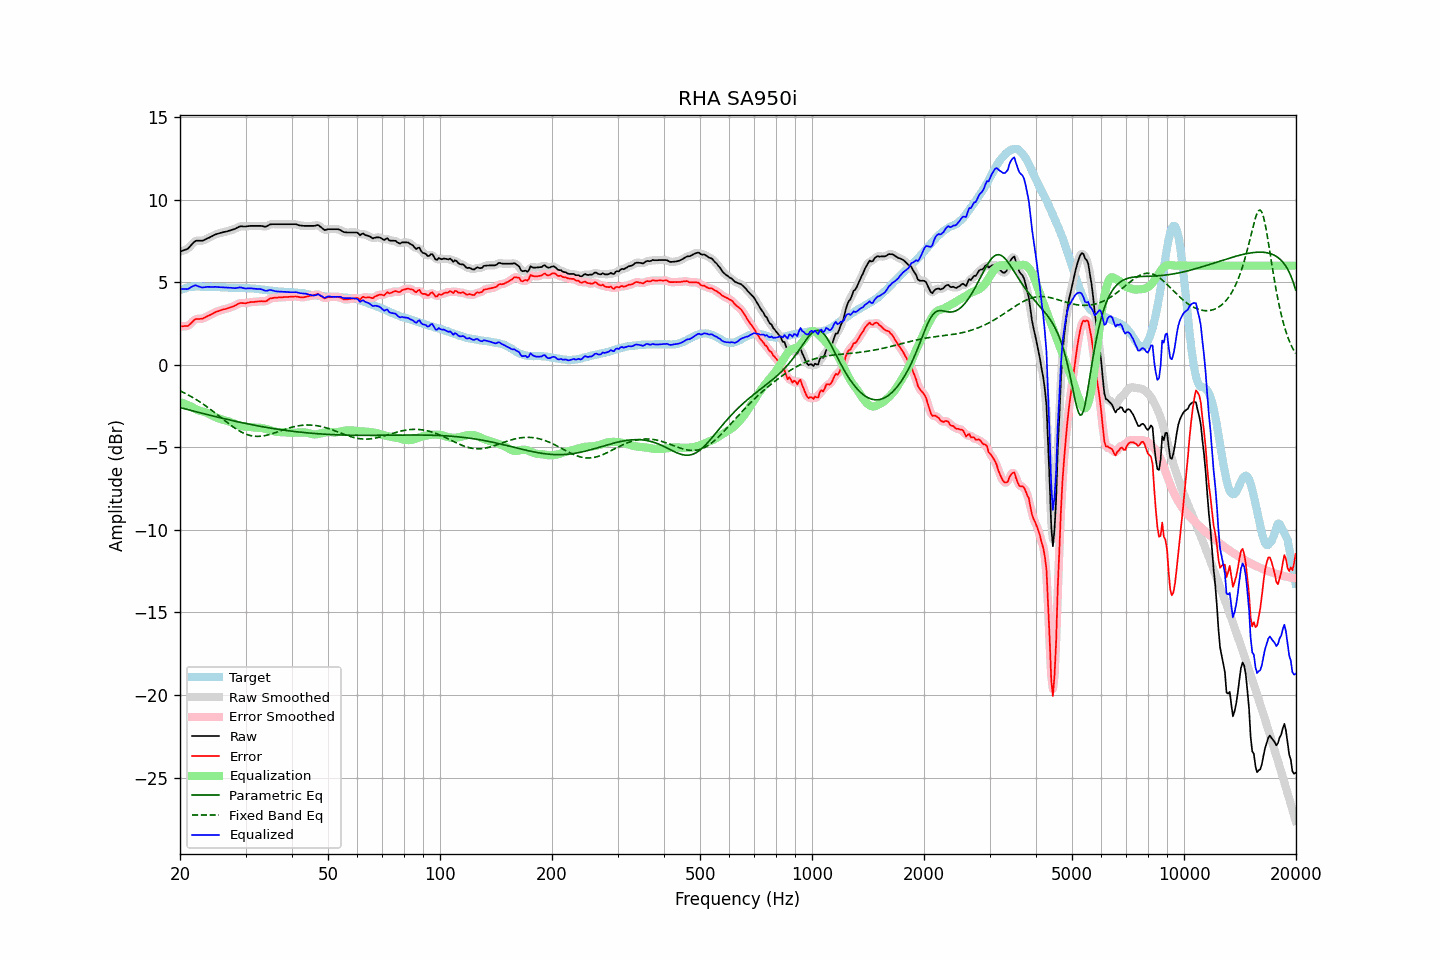

Data behind this chart, as committed beside it:
frequency, raw, error, smoothed, error_smoothed, equalization, parametric_eq, fixed_band_eq, equalized_raw, equalized_smoothed, target
20.00, 6.84, 2.33, 6.84, 2.34, -2.26, -2.60, -1.58, 4.57, 4.58, 4.51
20.20, 6.88, 2.33, 6.87, 2.32, -2.30, -2.62, -1.63, 4.58, 4.57, 4.55
20.40, 6.92, 2.33, 6.90, 2.32, -2.33, -2.65, -1.68, 4.58, 4.57, 4.59
20.61, 6.95, 2.35, 6.95, 2.33, -2.37, -2.67, -1.72, 4.58, 4.58, 4.61
20.81, 6.99, 2.34, 6.99, 2.34, -2.41, -2.70, -1.77, 4.58, 4.58, 4.65
21.02, 7.04, 2.35, 7.05, 2.37, -2.45, -2.72, -1.83, 4.58, 4.60, 4.69
21.23, 7.14, 2.44, 7.13, 2.43, -2.49, -2.75, -1.88, 4.64, 4.64, 4.70
21.44, 7.25, 2.53, 7.24, 2.53, -2.54, -2.77, -1.93, 4.71, 4.71, 4.72
21.66, 7.34, 2.62, 7.35, 2.63, -2.60, -2.80, -1.99, 4.75, 4.76, 4.73
21.87, 7.45, 2.72, 7.44, 2.71, -2.65, -2.82, -2.05, 4.80, 4.79, 4.73
22.09, 7.51, 2.77, 7.49, 2.76, -2.70, -2.85, -2.11, 4.80, 4.79, 4.74
22.31, 7.51, 2.77, 7.51, 2.78, -2.75, -2.87, -2.17, 4.76, 4.77, 4.74
22.54, 7.51, 2.77, 7.51, 2.77, -2.78, -2.90, -2.23, 4.72, 4.73, 4.74
22.76, 7.51, 2.78, 7.50, 2.78, -2.81, -2.92, -2.29, 4.70, 4.69, 4.72
22.99, 7.51, 2.79, 7.52, 2.80, -2.83, -2.95, -2.36, 4.67, 4.68, 4.71
23.22, 7.55, 2.83, 7.55, 2.84, -2.86, -2.97, -2.43, 4.69, 4.69, 4.71
23.45, 7.60, 2.89, 7.59, 2.89, -2.89, -3.00, -2.50, 4.71, 4.70, 4.70
23.69, 7.64, 2.94, 7.64, 2.94, -2.93, -3.02, -2.57, 4.71, 4.71, 4.70
23.92, 7.69, 2.98, 7.69, 2.98, -2.98, -3.05, -2.64, 4.71, 4.71, 4.70
24.16, 7.74, 3.02, 7.74, 3.03, -3.03, -3.07, -2.71, 4.71, 4.71, 4.71
24.40, 7.79, 3.07, 7.79, 3.08, -3.08, -3.10, -2.78, 4.71, 4.71, 4.71
24.65, 7.84, 3.13, 7.84, 3.13, -3.13, -3.12, -2.86, 4.71, 4.71, 4.70
24.89, 7.89, 3.18, 7.88, 3.18, -3.17, -3.14, -2.93, 4.72, 4.71, 4.70
25.14, 7.92, 3.21, 7.92, 3.22, -3.21, -3.17, -3.01, 4.70, 4.71, 4.70
25.39, 7.95, 3.25, 7.95, 3.25, -3.25, -3.19, -3.09, 4.70, 4.70, 4.70
25.65, 7.98, 3.29, 7.97, 3.28, -3.28, -3.21, -3.16, 4.69, 4.69, 4.69
25.91, 8.00, 3.32, 8.00, 3.32, -3.31, -3.24, -3.24, 4.68, 4.69, 4.68
26.16, 8.03, 3.35, 8.02, 3.34, -3.34, -3.26, -3.32, 4.68, 4.68, 4.68
26.43, 8.05, 3.37, 8.04, 3.37, -3.37, -3.28, -3.40, 4.68, 4.68, 4.68
26.69, 8.07, 3.39, 8.07, 3.39, -3.40, -3.31, -3.47, 4.67, 4.67, 4.68
26.96, 8.10, 3.43, 8.09, 3.42, -3.43, -3.33, -3.55, 4.67, 4.67, 4.67
27.23, 8.13, 3.46, 8.12, 3.46, -3.46, -3.35, -3.62, 4.66, 4.66, 4.67
27.50, 8.16, 3.49, 8.15, 3.49, -3.50, -3.37, -3.69, 4.65, 4.65, 4.67
27.77, 8.19, 3.53, 8.18, 3.53, -3.54, -3.39, -3.76, 4.64, 4.64, 4.65
28.05, 8.22, 3.56, 8.22, 3.57, -3.58, -3.42, -3.83, 4.63, 4.64, 4.65
28.33, 8.27, 3.62, 8.27, 3.62, -3.62, -3.44, -3.90, 4.64, 4.64, 4.64
28.62, 8.31, 3.67, 8.32, 3.68, -3.66, -3.46, -3.96, 4.66, 4.66, 4.64
28.90, 8.37, 3.72, 8.36, 3.72, -3.68, -3.48, -4.01, 4.68, 4.67, 4.64
29.19, 8.39, 3.74, 8.38, 3.73, -3.71, -3.50, -4.07, 4.68, 4.67, 4.64
29.48, 8.38, 3.73, 8.38, 3.73, -3.73, -3.52, -4.12, 4.65, 4.65, 4.65
29.78, 8.37, 3.73, 8.37, 3.73, -3.74, -3.54, -4.16, 4.62, 4.63, 4.64
30.08, 8.37, 3.72, 8.37, 3.73, -3.75, -3.56, -4.20, 4.61, 4.62, 4.65
30.38, 8.39, 3.76, 8.38, 3.75, -3.76, -3.58, -4.24, 4.62, 4.62, 4.63
30.68, 8.40, 3.77, 8.39, 3.77, -3.77, -3.60, -4.27, 4.63, 4.63, 4.63
30.99, 8.41, 3.79, 8.40, 3.79, -3.78, -3.62, -4.29, 4.63, 4.63, 4.61
31.30, 8.41, 3.79, 8.41, 3.79, -3.79, -3.64, -4.31, 4.62, 4.62, 4.61
31.61, 8.41, 3.79, 8.41, 3.80, -3.80, -3.66, -4.33, 4.60, 4.60, 4.61
31.93, 8.41, 3.81, 8.41, 3.81, -3.81, -3.68, -4.34, 4.59, 4.59, 4.59
32.24, 8.41, 3.83, 8.41, 3.82, -3.82, -3.70, -4.34, 4.59, 4.59, 4.58
32.57, 8.41, 3.83, 8.41, 3.83, -3.82, -3.72, -4.34, 4.59, 4.59, 4.58
32.89, 8.41, 3.84, 8.40, 3.84, -3.83, -3.73, -4.33, 4.58, 4.58, 4.57
33.22, 8.40, 3.85, 8.39, 3.84, -3.84, -3.75, -4.32, 4.56, 4.55, 4.54
33.55, 8.38, 3.83, 8.37, 3.83, -3.86, -3.77, -4.31, 4.52, 4.52, 4.54
33.89, 8.36, 3.83, 8.37, 3.84, -3.88, -3.79, -4.29, 4.48, 4.49, 4.52
34.23, 8.39, 3.87, 8.39, 3.88, -3.91, -3.80, -4.27, 4.48, 4.49, 4.52
34.57, 8.44, 3.94, 8.44, 3.93, -3.94, -3.82, -4.24, 4.50, 4.50, 4.50
34.92, 8.49, 4.01, 8.48, 3.99, -3.97, -3.84, -4.22, 4.53, 4.51, 4.49
35.27, 8.51, 4.02, 8.50, 4.03, -4.00, -3.85, -4.19, 4.51, 4.51, 4.48
35.62, 8.51, 4.04, 8.51, 4.05, -4.03, -3.87, -4.16, 4.48, 4.49, 4.46
35.97, 8.51, 4.06, 8.51, 4.05, -4.05, -3.88, -4.12, 4.46, 4.46, 4.45
... 635 more rows
